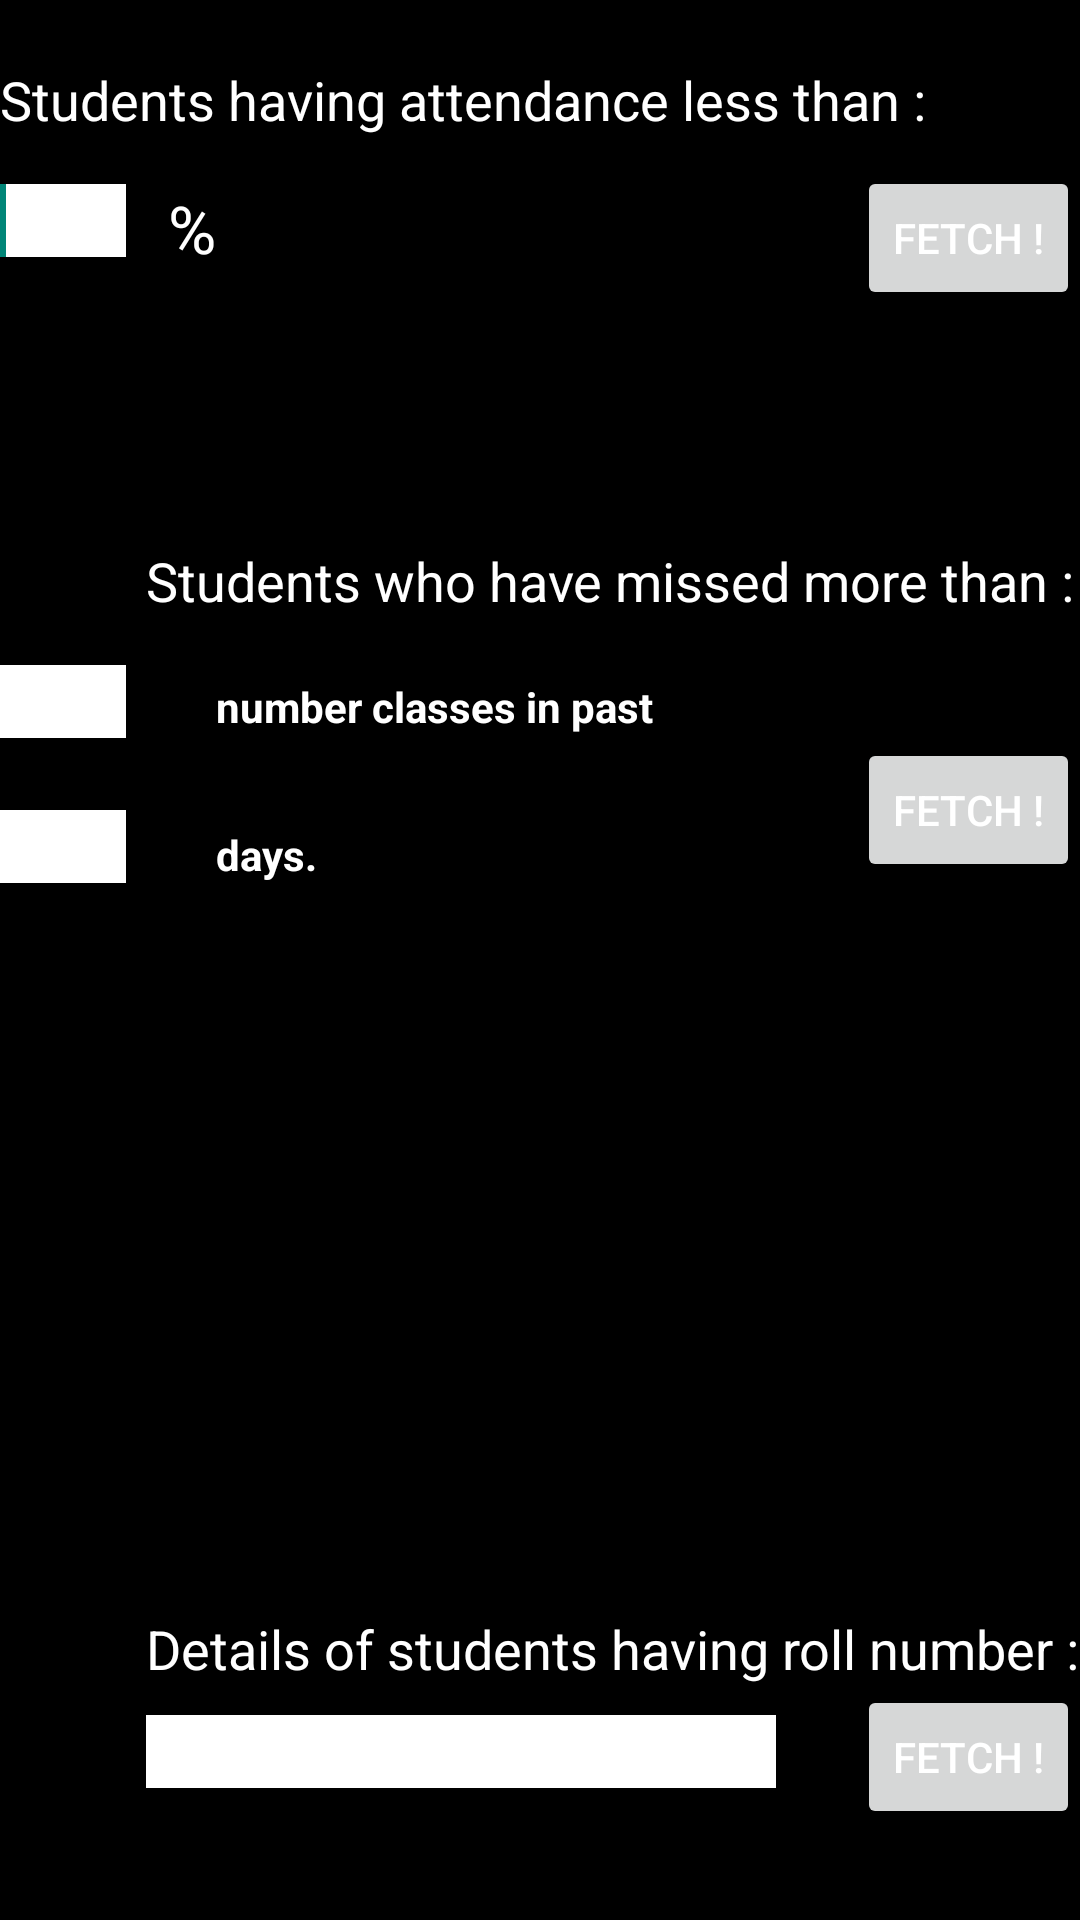

Layout XML and referenced resources for this Android screen:
<!-- AndroidManifest.xml: application theme AppTheme -->
<!-- res/layout/screen2.xml -->
<?xml version="1.0" encoding="utf-8"?>
<RelativeLayout xmlns:android="http://schemas.android.com/apk/res/android"
    android:id="@+id/RelativeLayout1"
    android:layout_width="match_parent"
    android:layout_height="match_parent"
    android:background="#000000"
    android:orientation="vertical" >

    <TextView
        android:id="@+id/textView1"
        android:layout_width="wrap_content"
        android:layout_height="wrap_content"
        android:layout_alignParentLeft="true"
        android:layout_alignParentTop="true"
        android:layout_marginTop="21dp"
        android:textColor="#ffffff"
        android:textAppearance="?android:attr/textAppearanceMedium"
        android:text="Students having attendance less than :" />

    <EditText
        android:id="@+id/editText1"
        android:layout_width="wrap_content"
        android:layout_height="wrap_content"
        android:layout_alignParentLeft="true"
        android:layout_below="@+id/textView1"
        android:layout_marginTop="16dp"
        android:background="#ffffff"
        
        android:ems="2" >

        <requestFocus />
    </EditText>

    <TextView
        android:id="@+id/textView2"
        android:layout_width="wrap_content"
        android:layout_height="wrap_content"
        android:layout_alignTop="@+id/editText1"
        android:layout_marginLeft="14dp"
        android:layout_toRightOf="@+id/editText1"
        android:text="%"
        android:textAppearance="?android:attr/textAppearanceLarge"
        android:textColor="#ffffff" />

    <EditText
        android:id="@+id/editText2"
        android:layout_width="wrap_content"
        android:layout_height="wrap_content"
        android:layout_alignParentLeft="true"
        android:layout_below="@+id/TextView01"
        android:layout_marginTop="16dp"
        android:background="#ffffff"
        android:ems="2" />

    <TextView
        android:id="@+id/textView3"
        android:layout_width="wrap_content"
        android:layout_height="wrap_content"
        android:layout_alignBaseline="@+id/editText2"
        android:layout_alignBottom="@+id/editText2"
        android:layout_toRightOf="@+id/textView2"
        android:textColor="#ffffff"
        android:textStyle="bold"
        android:text="number classes in past" />

    <EditText
        android:id="@+id/EditText01"
        android:layout_width="wrap_content"
        android:layout_height="wrap_content"
        android:layout_alignParentLeft="true"
        android:layout_below="@+id/editText2"
        android:layout_marginTop="24dp"
        android:background="#ffffff"
        android:ems="2" />

    <TextView
        android:id="@+id/TextView02"
        android:layout_width="wrap_content"
        android:layout_height="wrap_content"
        android:layout_alignBottom="@+id/EditText01"
        android:layout_toRightOf="@+id/textView2"
        android:text="days."
        android:textColor="#ffffff"
        android:textStyle="bold" />

    <Button
        android:id="@+id/Button01"
        style="?android:attr/buttonStyleSmall"
        android:layout_width="wrap_content"
        android:layout_height="wrap_content"
        android:layout_alignParentRight="true"
        android:layout_below="@+id/editText2"
        android:text="Fetch !"
        android:textColor="#ffffff" />

    <Button
        android:id="@+id/button1"
        style="?android:attr/buttonStyleSmall"
        android:layout_width="wrap_content"
        android:layout_height="wrap_content"
        android:layout_alignBaseline="@+id/textView2"
        android:layout_alignBottom="@+id/textView2"
        android:layout_alignParentRight="true"
        android:text="Fetch !"
        android:textColor="#ffffff" />

    <Button
        android:id="@+id/Button02"
        style="?android:attr/buttonStyleSmall"
        android:layout_width="wrap_content"
        android:layout_height="wrap_content"
        android:layout_alignBaseline="@+id/EditText02"
        android:layout_alignBottom="@+id/EditText02"
        android:layout_alignParentRight="true"
        android:text="Fetch !"
        android:textColor="#ffffff" />

    <EditText
        android:id="@+id/EditText02"
        android:layout_width="wrap_content"
        android:layout_height="wrap_content"
        android:layout_alignLeft="@+id/TextView03"
        android:layout_alignParentBottom="true"
        android:layout_marginBottom="44dp"
        android:background="#ffffff"
        android:ems="10" />

    <TextView
        android:id="@+id/TextView03"
        android:layout_width="wrap_content"
        android:layout_height="wrap_content"
        android:layout_above="@+id/Button02"
        android:layout_alignParentRight="true"
        android:text="Details of students having roll number :"
        android:textAppearance="?android:attr/textAppearanceMedium"
        android:textColor="#ffffff" />

    <TextView
        android:id="@+id/TextView01"
        android:layout_width="wrap_content"
        android:layout_height="wrap_content"
        android:layout_alignLeft="@+id/TextView03"
        android:layout_below="@+id/button1"
        android:layout_marginTop="78dp"
        android:text="Students who have missed more than :"
        android:textAppearance="?android:attr/textAppearanceMedium"
        android:textColor="#ffffff" />

</RelativeLayout>
<!-- resources referenced by this layout -->
<resources>
  <style name="AppTheme" parent="AppBaseTheme">
          
      </style>
  <style name="AppBaseTheme" parent="Theme.AppCompat.Light">
          
      </style>
</resources>
